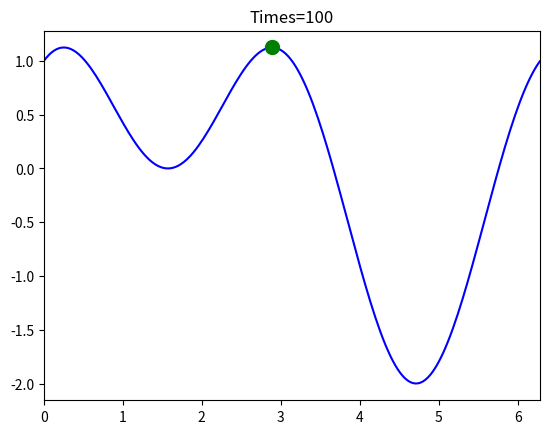

This chart was generated by the following Python code:
# 粒子群優化
import numpy as np
import matplotlib.pyplot as plt

# 目標函數
def objective (x):
    return np.sin(x) + np.cos(2 * x)

# 初始變數
X_U = 6.28
X_L = 0
m = 5                                       # 總粒子數
w_init = 1                                  # 初始權重
w_final = 0.4                                # 終止權重
c1 = 2                                      # 認知參數
c2 = 2                                      # 社群參數
v_init = 0                                  # 初始速度
v_max = 1                                   # 最大移動速度
v_min = -1                                  # 最小移動速度
Iter = 100

# 儲存過程
X_run = []
V_run = []
W_run = []

x = np.random.uniform(X_L, X_U, m)                                  # m個粒子的目前解
p_best = x.copy()                                             # 個人最佳解
g_best = p_best[objective(p_best).argmax()]                                            # 群體最佳解
k = 0                                                               # 第k次迭代
v = np.zeros(m)

# 畫圖
def Draw(x, y, k ):
    plt.clf()                             # 清除目前畫面，畫下一張圖
    plt.title(f'Times={k}')               # 標題：迭代次數
    plt.xlim(X_L, X_U)
    plt.plot(x, y, 'ro')  # 粒子點
    xs = np.linspace(X_L, X_U, 200)
    plt.plot(xs, objective(xs), 'blue')  # 真實曲線
    plt.plot(g_best, objective(g_best), 'go', markersize=10)  # 綠色圓點代表全域最佳解
    plt.pause(0.1)                                                 # 每張影像暫停0.01秒

for k in range(Iter + 1):
    w = w_init - k / Iter * (w_init - w_final)  # 內差法(線性權重遞減)
    w = np.clip(w, w_init, w_final)

    v = w * v + c1 * np.random.rand(m) * (p_best - x) + c2 * np.random.rand(m) * (g_best - x)
    v = np.clip(v, v_min, v_max)                                    # PSO常用的比較陣列大小 -> 速度範圍限制

    x = x + v
    x = np.clip(x, X_L, X_U)                                        # PSO常用的比較陣列大小 -> 解範圍限制

    x_now = objective(x)                                            # 目前這個粒子的最佳解
    p_now = objective(p_best)                                       # 每個粒子的最佳解

    for a in range(m):                                              # 在m個粒子中
        if x_now[a] > p_now[a]:                                     # 如果粒子目前解比個人最佳經驗解好
            p_best[a] = x[a]                                        # 取代掉

    p_new = objective(p_best)
    b = np.argmax(p_new)
    if p_new[b] > objective(g_best):
        g_best = p_best[b]


    Draw(x, x_now, k)



print("g_best = ", g_best)
print("final obj(g_best) = ", objective(g_best))
np.set_printoptions(linewidth=200)
print("V = ", v)
print("w = ", w)
plt.show()










